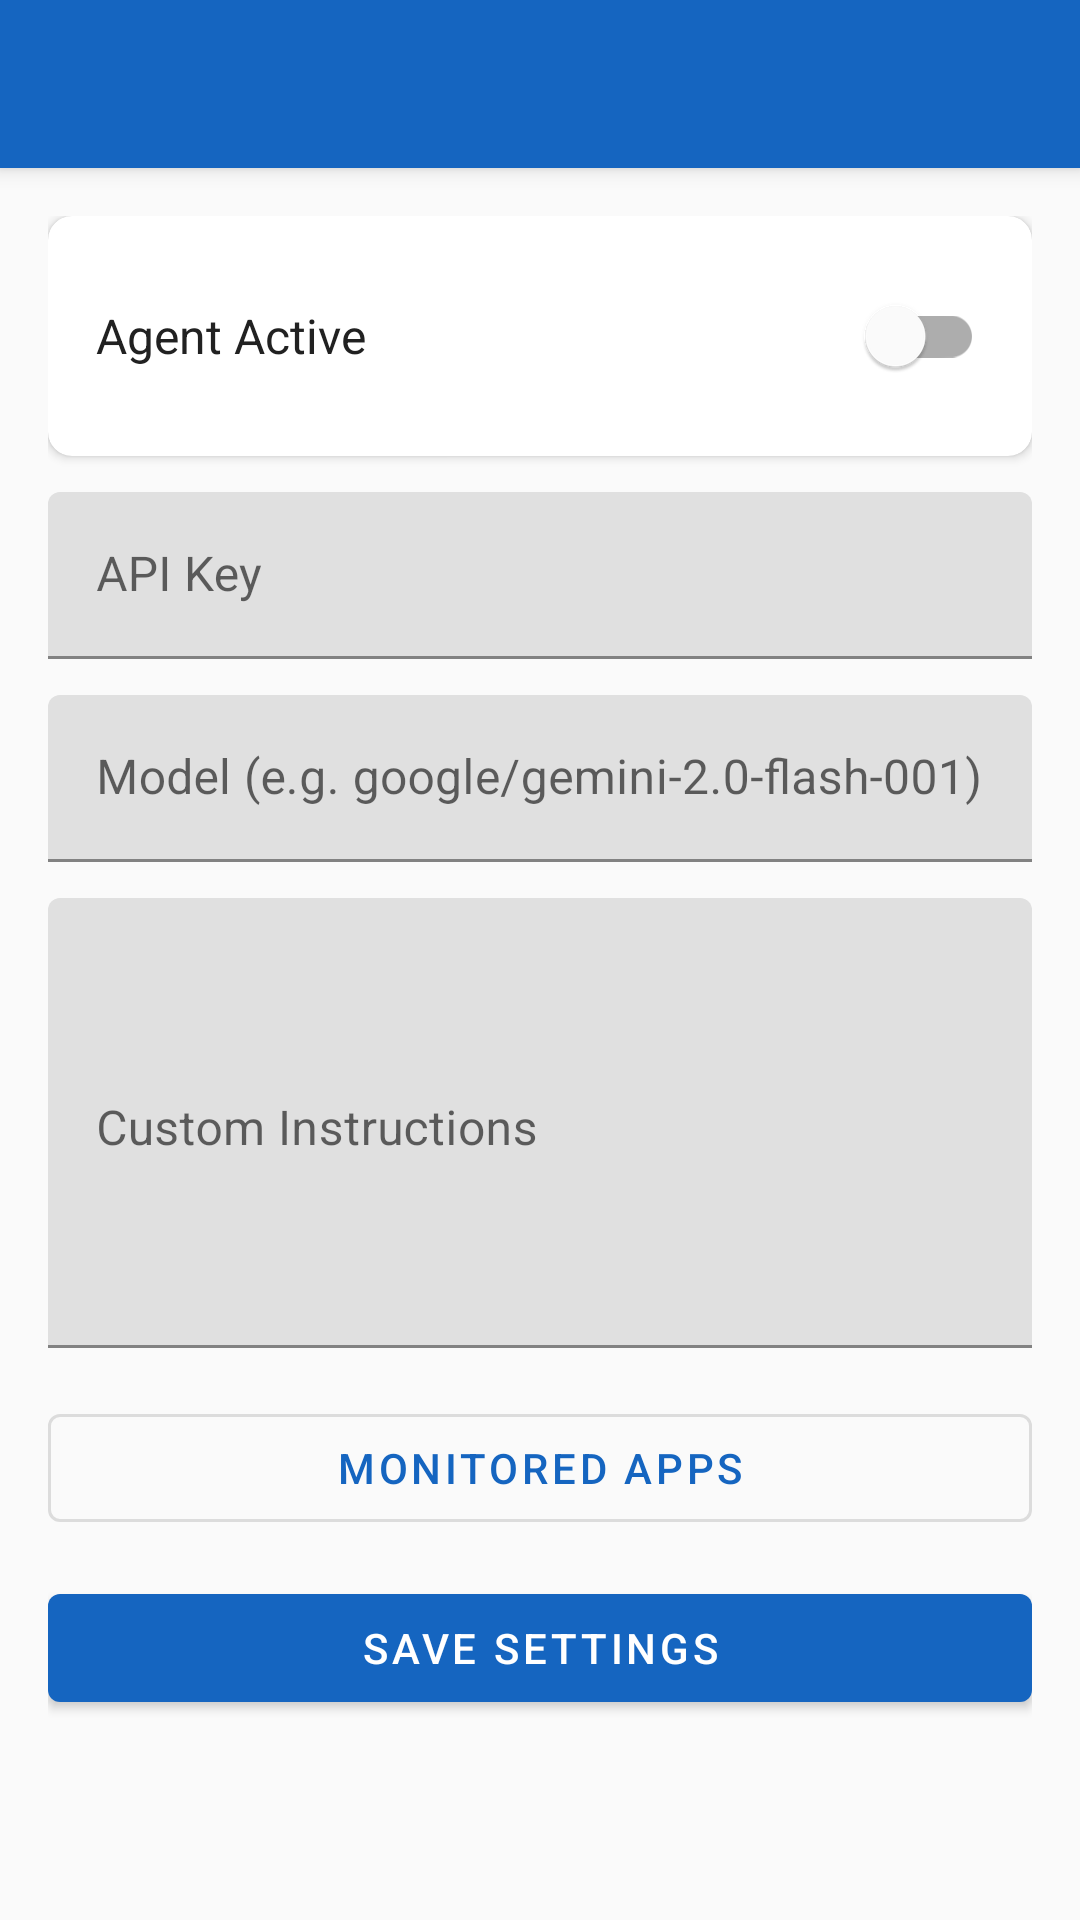

The Android layout XML behind this screen, and the referenced resources:
<!-- AndroidManifest.xml: application theme AppTheme -->
<!-- res/layout/activity_settings.xml -->
<?xml version="1.0" encoding="utf-8"?>
<androidx.coordinatorlayout.widget.CoordinatorLayout
    xmlns:android="http://schemas.android.com/apk/res/android"
    xmlns:app="http://schemas.android.com/apk/res-auto"
    android:layout_width="match_parent"
    android:layout_height="match_parent"
    android:background="@color/background">

    <com.google.android.material.appbar.AppBarLayout
        android:layout_width="match_parent"
        android:layout_height="wrap_content"
        android:theme="@style/ThemeOverlay.MaterialComponents.Dark.ActionBar">

        <androidx.appcompat.widget.Toolbar
            android:id="@+id/toolbar"
            android:layout_width="match_parent"
            android:layout_height="?attr/actionBarSize"
            android:background="@color/primary"
            app:titleTextColor="@color/white" />

    </com.google.android.material.appbar.AppBarLayout>

    <ScrollView
        android:layout_width="match_parent"
        android:layout_height="match_parent"
        android:fillViewport="true"
        app:layout_behavior="@string/appbar_scrolling_view_behavior">

        <LinearLayout
            android:layout_width="match_parent"
            android:layout_height="wrap_content"
            android:orientation="vertical"
            android:padding="16dp">

            
            <com.google.android.material.card.MaterialCardView
                android:layout_width="match_parent"
                android:layout_height="wrap_content"
                android:layout_marginBottom="12dp"
                app:cardCornerRadius="8dp"
                app:cardElevation="2dp"
                app:cardBackgroundColor="@color/card_background">

                <LinearLayout
                    android:layout_width="match_parent"
                    android:layout_height="wrap_content"
                    android:orientation="horizontal"
                    android:gravity="center_vertical"
                    android:padding="16dp">

                    <TextView
                        android:layout_width="0dp"
                        android:layout_height="wrap_content"
                        android:layout_weight="1"
                        android:text="Agent Active"
                        android:textSize="16sp"
                        android:textColor="@color/text_primary" />

                    <com.google.android.material.switchmaterial.SwitchMaterial
                        android:id="@+id/switchAgent"
                        android:layout_width="wrap_content"
                        android:layout_height="wrap_content" />

                </LinearLayout>

            </com.google.android.material.card.MaterialCardView>

            
            <com.google.android.material.textfield.TextInputLayout
                android:layout_width="match_parent"
                android:layout_height="wrap_content"
                android:layout_marginBottom="12dp"
                android:hint="API Key">

                <com.google.android.material.textfield.TextInputEditText
                    android:id="@+id/etApiKey"
                    android:layout_width="match_parent"
                    android:layout_height="wrap_content"
                    android:inputType="textPassword"
                    android:singleLine="true" />

            </com.google.android.material.textfield.TextInputLayout>

            
            <com.google.android.material.textfield.TextInputLayout
                android:layout_width="match_parent"
                android:layout_height="wrap_content"
                android:layout_marginBottom="12dp"
                android:hint="Model (e.g. google/gemini-2.0-flash-001)">

                <com.google.android.material.textfield.TextInputEditText
                    android:id="@+id/etModel"
                    android:layout_width="match_parent"
                    android:layout_height="wrap_content"
                    android:inputType="text"
                    android:singleLine="true" />

            </com.google.android.material.textfield.TextInputLayout>

            
            <com.google.android.material.textfield.TextInputLayout
                android:layout_width="match_parent"
                android:layout_height="wrap_content"
                android:layout_marginBottom="16dp"
                android:hint="Custom Instructions">

                <com.google.android.material.textfield.TextInputEditText
                    android:id="@+id/etCustomInstructions"
                    android:layout_width="match_parent"
                    android:layout_height="150dp"
                    android:gravity="top"
                    android:inputType="textMultiLine" />

            </com.google.android.material.textfield.TextInputLayout>

            
            <com.google.android.material.button.MaterialButton
                android:id="@+id/btnMonitoredApps"
                android:layout_width="match_parent"
                android:layout_height="wrap_content"
                android:layout_marginBottom="12dp"
                android:text="Monitored Apps"
                style="@style/Widget.MaterialComponents.Button.OutlinedButton" />

            
            <com.google.android.material.button.MaterialButton
                android:id="@+id/btnSave"
                android:layout_width="match_parent"
                android:layout_height="wrap_content"
                android:text="Save Settings"
                style="@style/PrimaryButton" />

        </LinearLayout>

    </ScrollView>

</androidx.coordinatorlayout.widget.CoordinatorLayout>
<!-- resources referenced by this layout -->
<resources>
  <color name="background">#FAFAFA</color>
  <color name="card_background">#FFFFFF</color>
  <color name="primary">#1565C0</color>
  <color name="text_primary">#212121</color>
  <color name="white">#FFFFFF</color>
  <style name="PrimaryButton" parent="Widget.MaterialComponents.Button">
          <item name="android:textColor">@color/white</item>
          <item name="backgroundTint">@color/primary</item>
      </style>
  <style name="AppTheme" parent="Theme.MaterialComponents.Light.NoActionBar">
          <item name="colorPrimary">@color/primary</item>
          <item name="colorPrimaryDark">@color/primary_dark</item>
          <item name="colorAccent">@color/accent</item>
          <item name="android:windowBackground">@color/background</item>
      </style>
  <color name="primary_dark">#0D47A1</color>
  <color name="accent">#64B5F6</color>
</resources>
